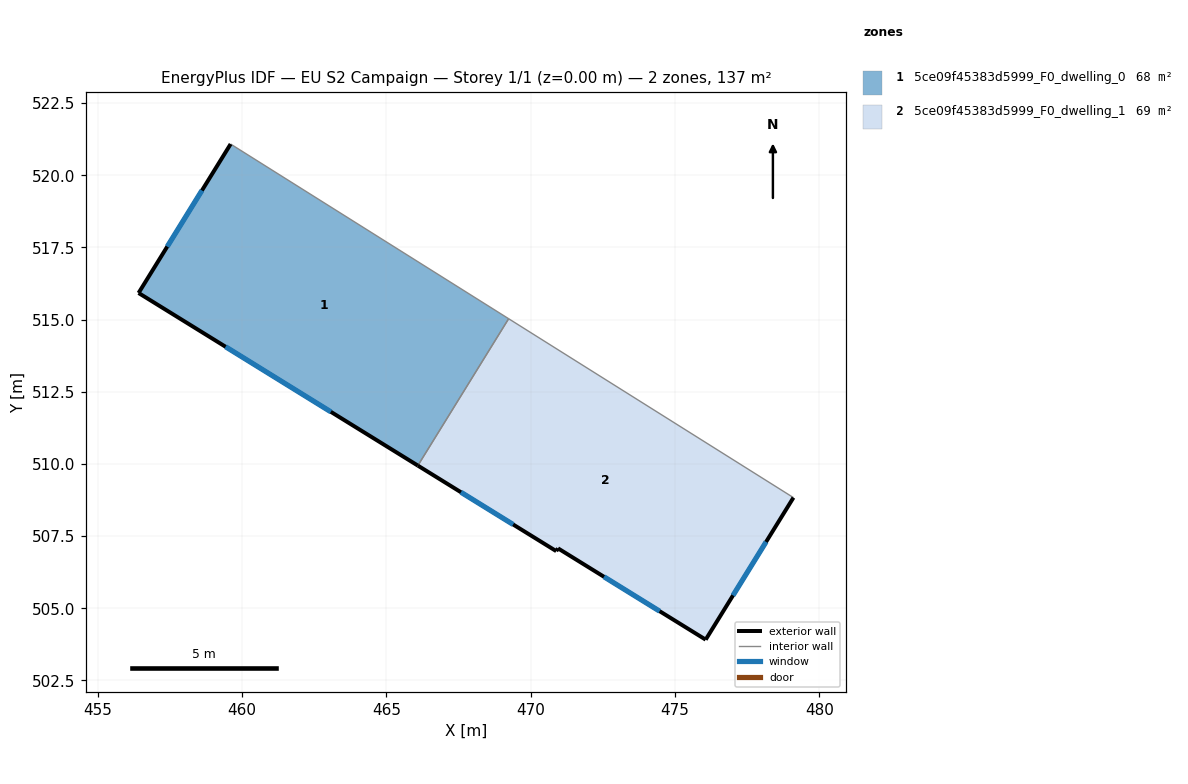
=== STOREY PLAN SPEC (per zone: floor XY polygon, exterior-wall plan segments, windows/doors) ===
zone 1: 5ce09f45383d5999_F0_dwelling_0  (68.5 m²)
  floor: (469.24, 515.03) (466.09, 509.94) (456.42, 515.92) (459.61, 521.08)
  exterior wall: (456.42, 515.92) – (466.09, 509.94)  [11.4 m]
    window: (459.43, 514.06) – (463.08, 511.80)  [4.8 m²]
  exterior wall: (459.61, 521.08) – (456.42, 515.92)  [6.1 m]
    window: (458.62, 519.47) – (457.41, 517.53)  [2.6 m²]
  interior walls: 2
zone 2: 5ce09f45383d5999_F0_dwelling_1  (68.5 m²)
  floor: (479.10, 508.83) (476.06, 503.91) (470.95, 507.08) (470.89, 506.98) (466.09, 509.94) (469.24, 515.03)
  exterior wall: (476.06, 503.91) – (479.10, 508.83)  [5.8 m]
    window: (477.01, 505.45) – (478.16, 507.30)  [2.5 m²]
  exterior wall: (470.95, 507.08) – (476.06, 503.91)  [6.0 m]
    window: (472.54, 506.09) – (474.47, 504.90)  [2.6 m²]
  exterior wall: (470.89, 506.98) – (470.95, 507.08)  [0.1 m]
  exterior wall: (466.09, 509.94) – (470.89, 506.98)  [5.6 m]
    window: (467.59, 509.02) – (469.39, 507.90)  [2.4 m²]
  interior walls: 2

=== DERIVED (storey summary) ===
Building: EU S2 Campaign
Storey: 1 of 1  (floor level z = 0.00 m)
Storey gross floor area: 137.0 m²
Zones on this storey: 2
  - 5ce09f45383d5999_F0_dwelling_0: floor 68.5 m²; exterior wall 17.4 m (52.3 m²); 2 window(s) 7.4 m²; WWR 14.2%
  - 5ce09f45383d5999_F0_dwelling_1: floor 68.5 m²; exterior wall 17.5 m (52.6 m²); 3 window(s) 7.4 m²; WWR 14.1%
Zone adjacency (shared interzone walls):
  - 5ce09f45383d5999_F0_dwelling_0 ↔ 5ce09f45383d5999_F0_dwelling_1